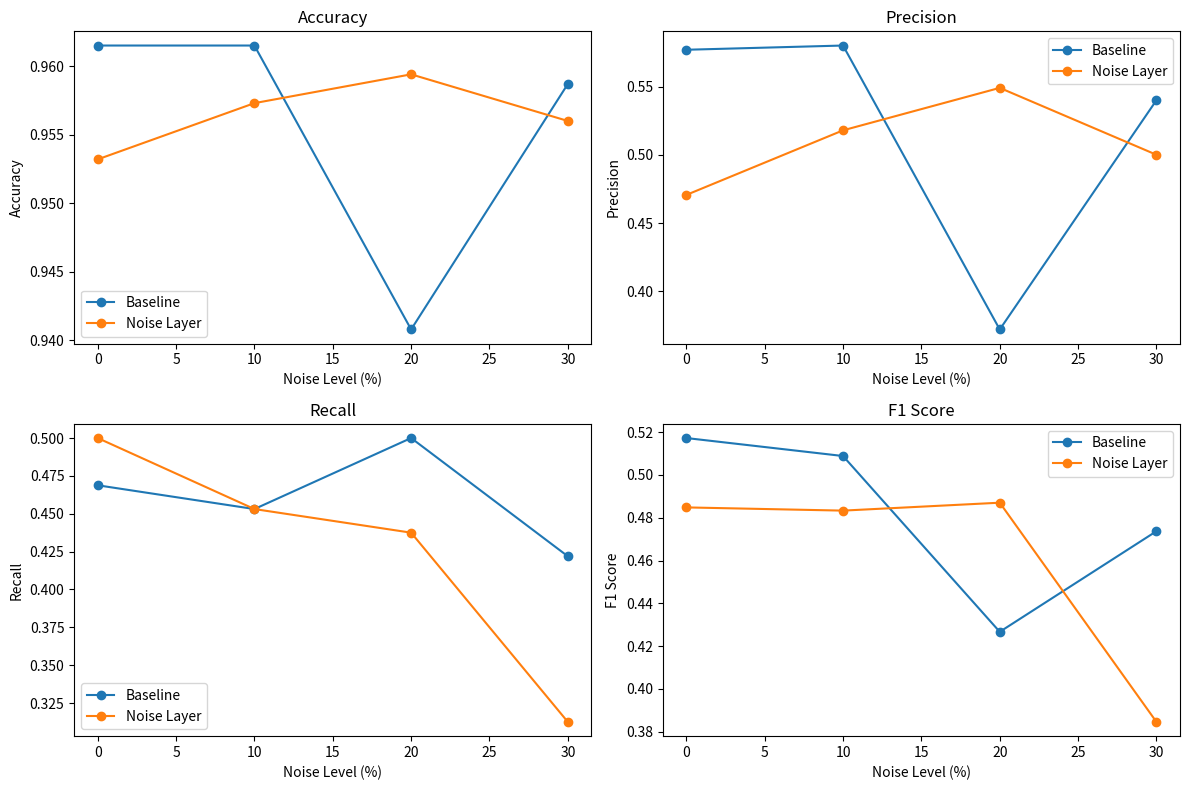

Reproduce this figure in Python.
import matplotlib.pyplot as plt

# Data from the log
noise_levels = [0, 10, 20, 30]

baseline_accuracy = [0.9615, 0.9615, 0.9408, 0.9587]
noise_layer_accuracy = [0.9532, 0.9573, 0.9594, 0.9560]

baseline_precision = [0.5769, 0.5800, 0.3721, 0.5400]
noise_layer_precision = [0.4706, 0.5179, 0.5490, 0.5000]

baseline_recall = [0.4688, 0.4531, 0.5000, 0.4219]
noise_layer_recall = [0.5000, 0.4531, 0.4375, 0.3125]

baseline_f1 = [0.5172, 0.5088, 0.4267, 0.4737]
noise_layer_f1 = [0.4848, 0.4833, 0.4870, 0.3846]

# Plotting
plt.figure(figsize=(12, 8))

# Accuracy
plt.subplot(2, 2, 1)
plt.plot(noise_levels, baseline_accuracy, marker='o', label='Baseline')
plt.plot(noise_levels, noise_layer_accuracy, marker='o', label='Noise Layer')
plt.title('Accuracy')
plt.xlabel('Noise Level (%)')
plt.ylabel('Accuracy')
plt.legend()

# Precision
plt.subplot(2, 2, 2)
plt.plot(noise_levels, baseline_precision, marker='o', label='Baseline')
plt.plot(noise_levels, noise_layer_precision, marker='o', label='Noise Layer')
plt.title('Precision')
plt.xlabel('Noise Level (%)')
plt.ylabel('Precision')
plt.legend()

# Recall
plt.subplot(2, 2, 3)
plt.plot(noise_levels, baseline_recall, marker='o', label='Baseline')
plt.plot(noise_levels, noise_layer_recall, marker='o', label='Noise Layer')
plt.title('Recall')
plt.xlabel('Noise Level (%)')
plt.ylabel('Recall')
plt.legend()

# F1 Score
plt.subplot(2, 2, 4)
plt.plot(noise_levels, baseline_f1, marker='o', label='Baseline')
plt.plot(noise_levels, noise_layer_f1, marker='o', label='Noise Layer')
plt.title('F1 Score')
plt.xlabel('Noise Level (%)')
plt.ylabel('F1 Score')
plt.legend()

plt.tight_layout()
plt.show()
